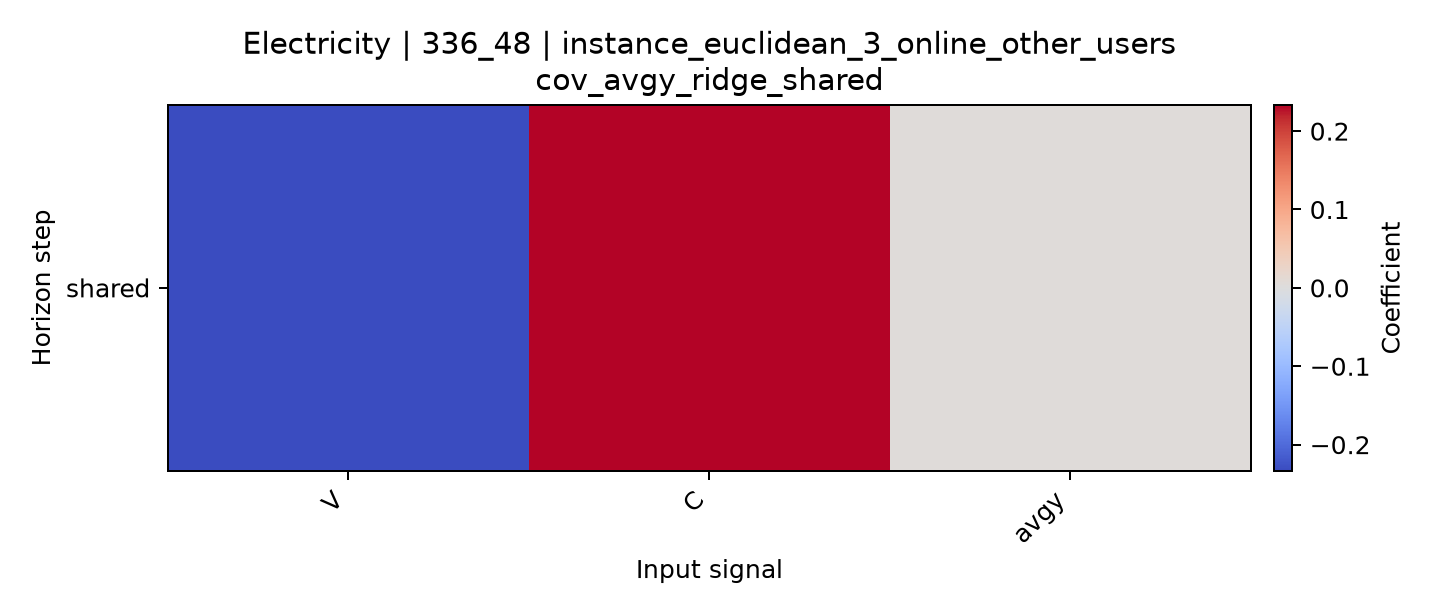

Values plotted in this chart, from the file beside it:
horizon, V, C, avgy
shared, -0.2333, 0.2322, 0.004072
